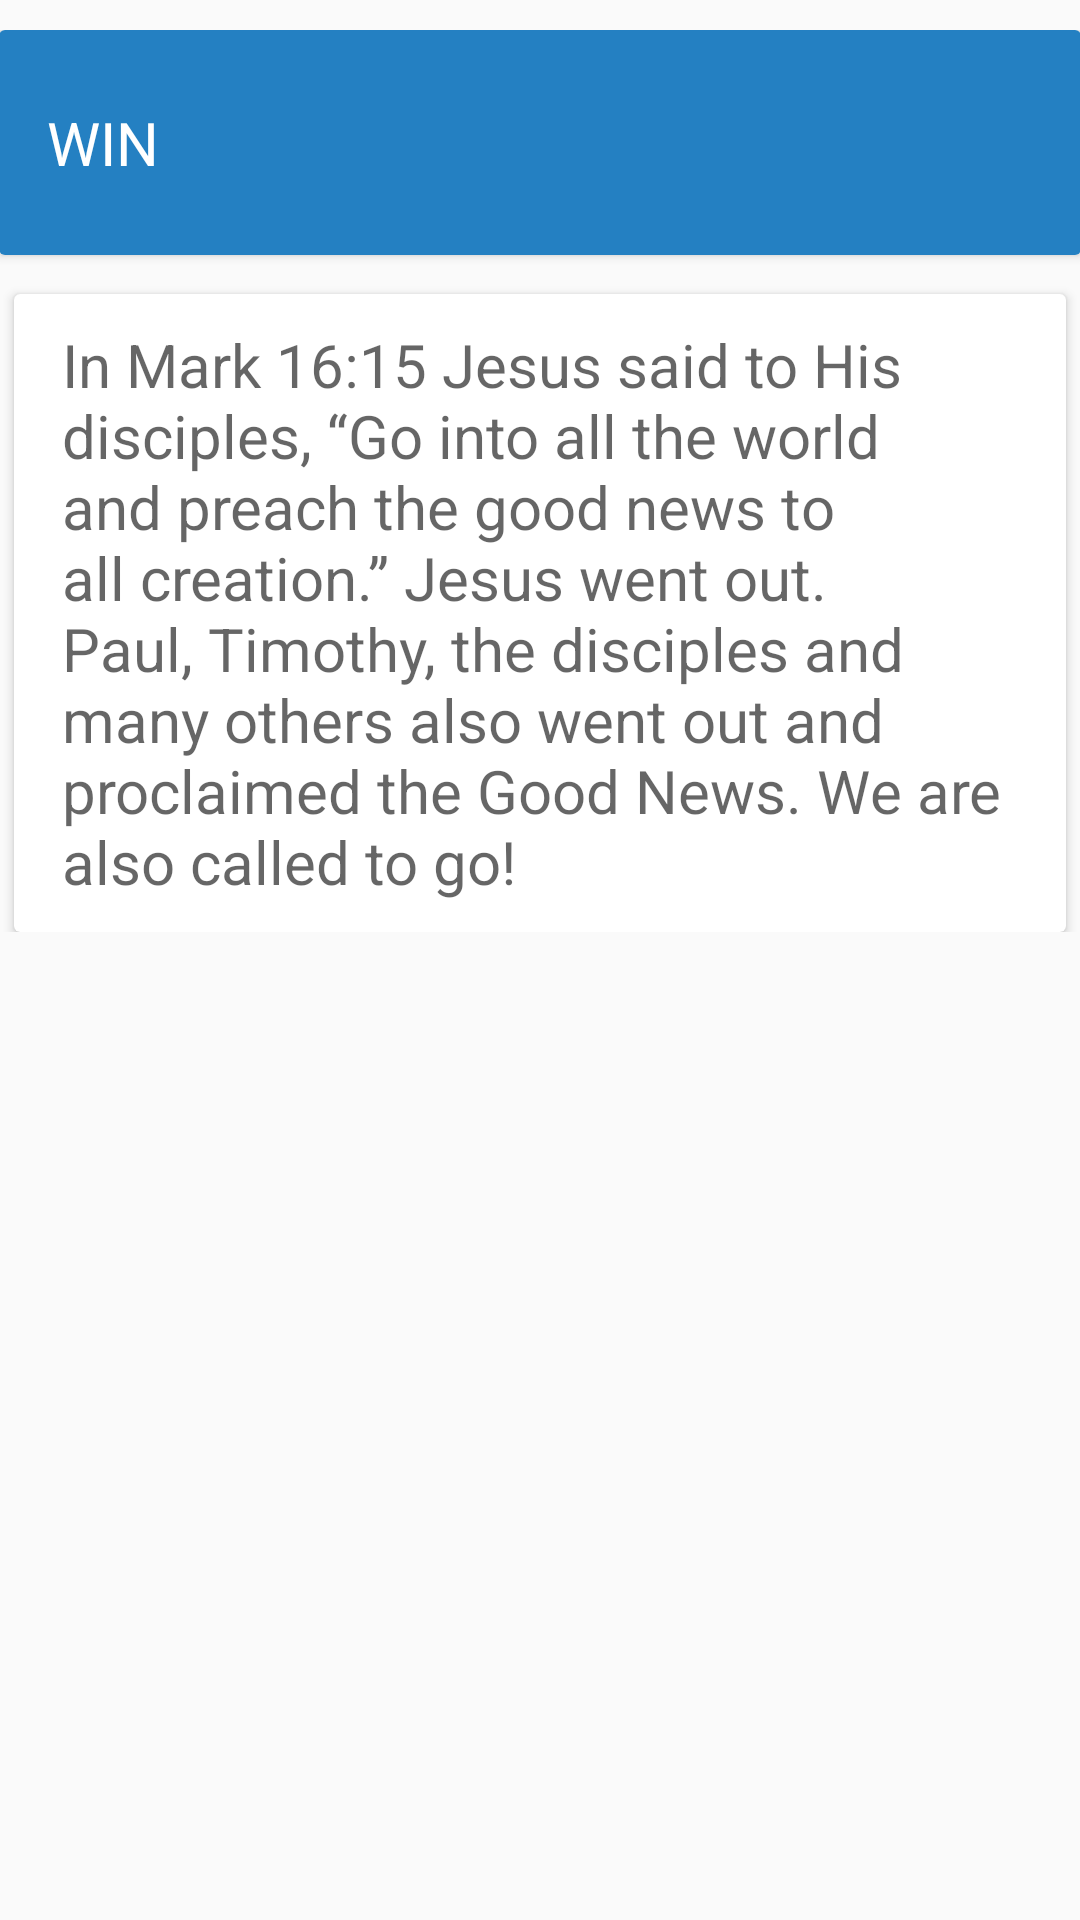

Produce the Android XML layout that renders to this screen, including the resource entries it uses.
<!-- AndroidManifest.xml: application theme AppTheme -->
<!-- res/layout/fragment_view_more.xml -->
<RelativeLayout xmlns:android="http://schemas.android.com/apk/res/android"
    xmlns:app="http://schemas.android.com/apk/res-auto"
    xmlns:tools="http://schemas.android.com/tools"
    xmlns:card_view="http://schemas.android.com/apk/res-auto"
    android:layout_width="match_parent"
    android:layout_height="wrap_content"
    android:paddingBottom="@dimen/activity_vertical_margin"
    android:paddingLeft="@dimen/activity_horizontal_margin"
    android:paddingRight="@dimen/activity_horizontal_margin"
    android:paddingTop="@dimen/activity_vertical_margin"
    app:layout_behavior="@string/appbar_scrolling_view_behavior"
    >


    <android.support.v4.widget.NestedScrollView
        android:layout_width="match_parent"
        android:layout_height="wrap_content"
        app:layout_behavior="@string/appbar_scrolling_view_behavior">

        <LinearLayout
            android:layout_width="match_parent"
            android:layout_height="wrap_content"
            android:orientation="vertical"
            android:paddingTop="10dp">

            <android.support.v7.widget.CardView
                android:layout_width="match_parent"
                android:layout_height="wrap_content"
                >

                <LinearLayout
                    style="@style/Widget.CardContent"
                    android:layout_width="match_parent"
                    android:layout_height="wrap_content"
                    android:background="@color/colorBlue"
                    >

                    <TextView
                        android:id="@+id/tv_viewMore_title"
                        android:layout_width="match_parent"
                        android:layout_height="wrap_content"
                        android:textColor="#fff"
                        android:textSize="20dp"
                        android:text="WIN"
                        android:textAppearance="@style/TextAppearance.AppCompat.Medium" />

                </LinearLayout>

            </android.support.v7.widget.CardView>

            <android.support.v7.widget.CardView
                android:layout_marginTop="13dp"
                android:layout_width="match_parent"
                android:layout_height="wrap_content"
                android:layout_marginLeft="5dp"
                android:layout_marginRight="5dp"
                >

                <LinearLayout
                    style="@style/Widget.CardContent1"
                    android:layout_width="match_parent"
                    android:layout_height="wrap_content"

                    >

                    <TextView
                        android:id="@+id/tv_viewMore_detail"
                        android:layout_width="match_parent"
                        android:layout_height="wrap_content"
                        android:textSize="20dp"
                        android:text="In Mark 16:15 Jesus said to His disciples, “Go into all the world and preach the good news to all creation.” Jesus went out. Paul, Timothy, the disciples and many others also went out and proclaimed the Good News. We are also called to go! "
                        android:textAppearance="@style/TextAppearance.AppCompat.Medium" />

                </LinearLayout>

            </android.support.v7.widget.CardView>

            </LinearLayout>
        </android.support.v4.widget.NestedScrollView>
    </RelativeLayout>
<!-- resources referenced by this layout -->
<resources>
  <color name="colorBlue">#2480c2</color>
  <style name="Widget.CardContent" parent="android:Widget">
          <item name="android:paddingLeft">16dp</item>
          <item name="android:paddingRight">16dp</item>
          <item name="android:paddingTop">24dp</item>
          <item name="android:paddingBottom">24dp</item>
          <item name="android:orientation">vertical</item>
      </style>
  <style name="Widget.CardContent1" parent="android:Widget">
          <item name="android:paddingLeft">16dp</item>
          <item name="android:paddingRight">16dp</item>
          <item name="android:paddingTop">10dp</item>
          <item name="android:paddingBottom">10dp</item>
          <item name="android:orientation">vertical</item>
      </style>
  <style name="AppTheme" parent="Theme.AppCompat.Light.DarkActionBar">
          
          <item name="colorPrimary">@color/colorBlue</item>
          <item name="colorPrimaryDark">@color/colorOrange</item>
          <item name="colorAccent">@color/colorAccent</item>
      </style>
  <color name="colorOrange">#facb0c</color>
  <color name="colorAccent">#FF4081</color>
</resources>
